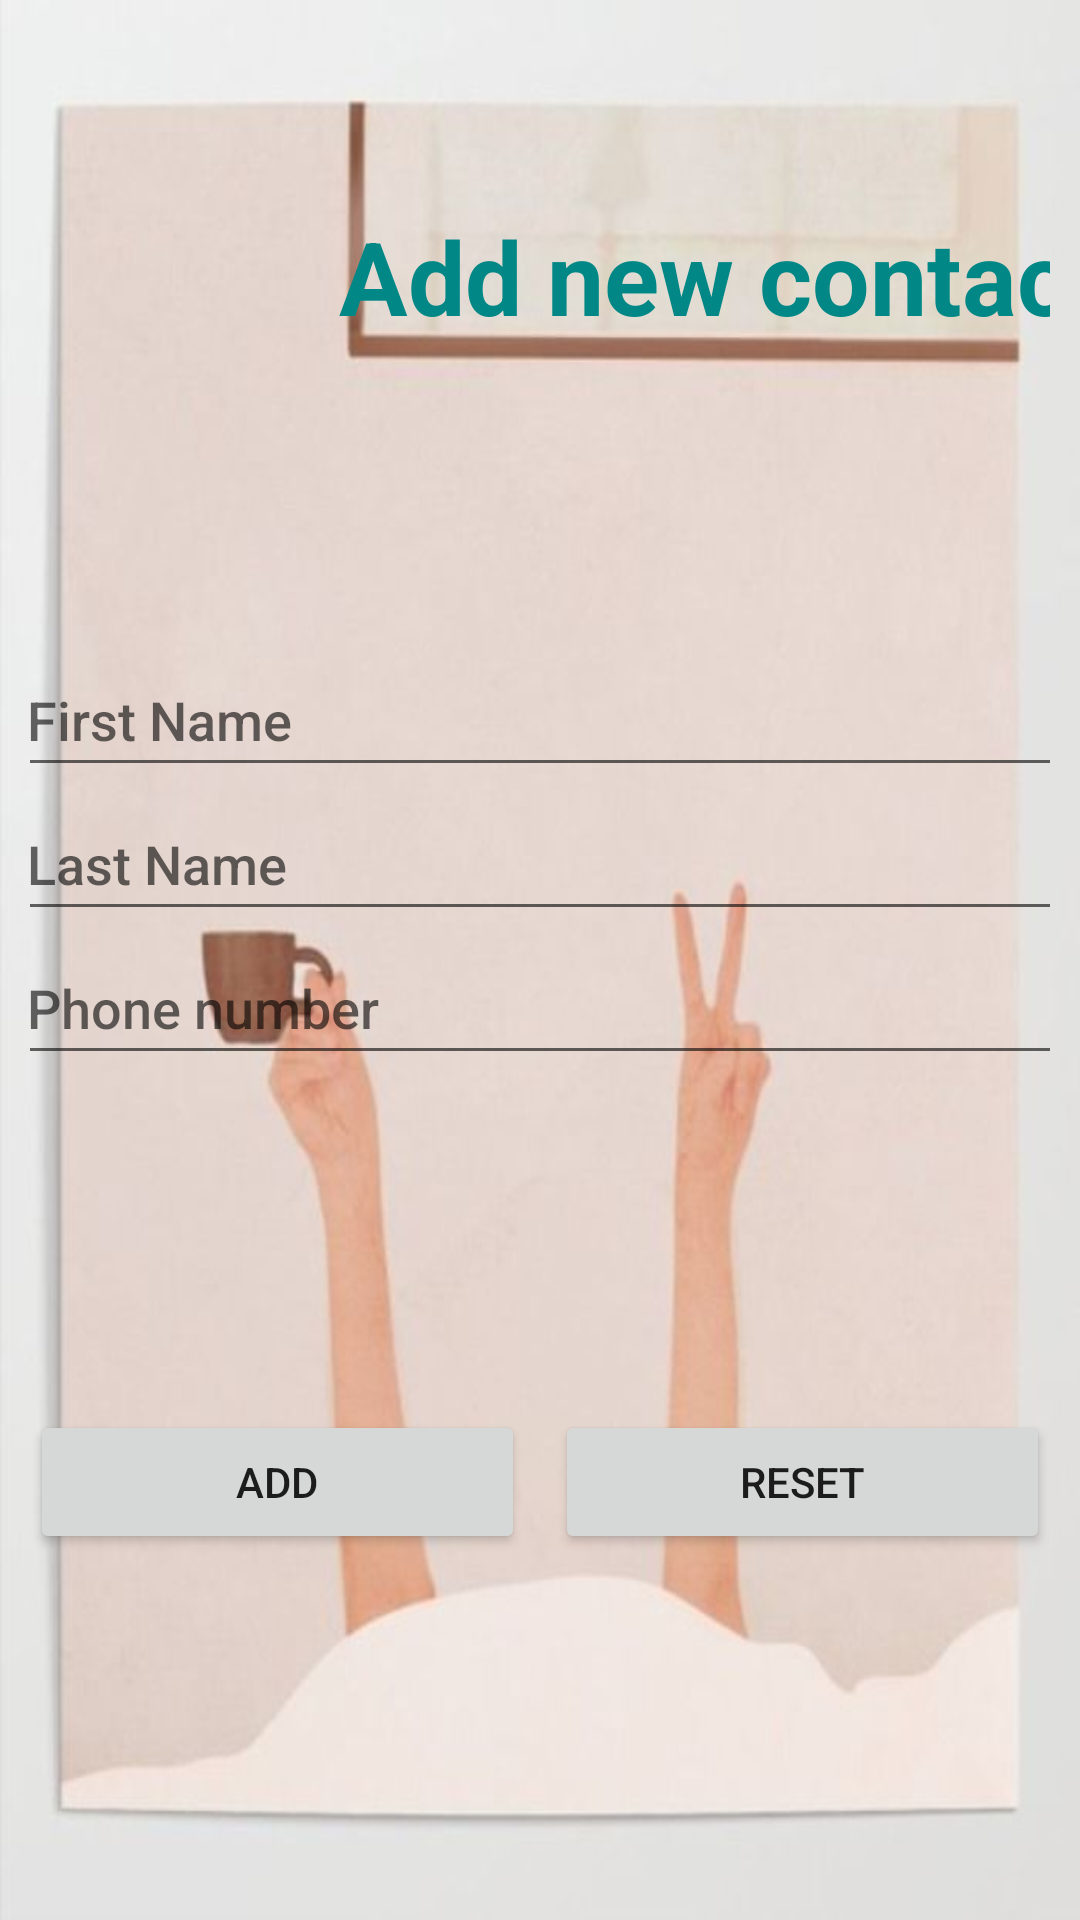

Produce the Android XML layout that renders to this screen, including the resource entries it uses.
<!-- AndroidManifest.xml: application theme Theme.GestionContact -->
<!-- res/layout/activity_add.xml -->
<?xml version="1.0" encoding="utf-8"?>
<LinearLayout xmlns:android="http://schemas.android.com/apk/res/android"
    xmlns:app="http://schemas.android.com/apk/res-auto"
    xmlns:tools="http://schemas.android.com/tools"
    android:layout_width="match_parent"
    android:layout_height="wrap_content"
    android:background="@drawable/bg"
    android:orientation="vertical"
    android:padding="10dp"
    tools:context=".Add">

    <TextView
        android:id="@+id/textView4"
        android:layout_width="365dp"
        android:layout_height="111dp"
        android:layout_gravity="center_vertical"
        android:layout_marginTop="80px"
        android:layout_marginBottom="200px"

        android:gravity="center|center_horizontal"
        android:padding="20px"
        android:text="Add new contact"
        android:textAlignment="viewEnd"

        android:textColor="@color/teal_700"
        android:textSize="34sp"
        android:textStyle="bold" />

    <EditText
        android:id="@+id/ed_fname_add"
        android:layout_width="350dp"
        android:layout_height="wrap_content"
        android:layout_gravity="center"
        android:ems="10"
        android:fontFamily="sans-serif-medium"
        android:hint="First Name"
        android:inputType="textPersonName"
        android:minHeight="48dp" />

    <EditText
        android:id="@+id/ed_lname_add"
        android:layout_width="350dp"
        android:layout_height="wrap_content"
        android:layout_gravity="center"
        android:ems="10"
        android:fontFamily="sans-serif-medium"
        android:hint="Last Name"
        android:inputType="textPersonName"
        android:minHeight="48dp" />

    <EditText
        android:id="@+id/ed_phone_add"
        android:layout_width="350dp"
        android:layout_height="wrap_content"
        android:layout_gravity="center"
        android:ems="10"
        android:fontFamily="sans-serif-medium"
        android:hint="Phone number"
        android:inputType="phone"
        android:minHeight="48dp" />

    <LinearLayout
        android:layout_width="350dp"
        android:layout_height="match_parent"
        android:layout_gravity="center"
        android:orientation="horizontal">

        <Button
            android:id="@+id/btn_add"
            android:layout_width="350dp"
            android:layout_height="wrap_content"
            android:layout_gravity="center"
            android:layout_margin="5dp"
            android:layout_weight="1"
            android:text="Add" />

        <Button
            android:id="@+id/btn_reset_add"
            android:layout_width="350dp"
            android:layout_height="wrap_content"
            android:layout_gravity="center"
            android:layout_margin="5dp"
            android:layout_weight="1"
            android:text="RESET" />
    </LinearLayout>

    <Button
        android:id="@+id/btn_show_add"
        android:layout_width="350dp"
        android:layout_height="wrap_content"
        android:layout_gravity="center"
        android:text="Show Contacts" />

</LinearLayout>
<!-- resources referenced by this layout -->
<resources>
  <!-- drawable bg: jpg bitmap (drawable-v24, 25185 bytes) -->
  <style name="Theme.GestionContact" parent="Theme.MaterialComponents.DayNight.DarkActionBar">
          
          <item name="colorPrimary">#FF9E97</item>
          <item name="colorPrimaryVariant">#A3241B</item>
          <item name="colorOnPrimary">@color/white</item>
          
          <item name="colorSecondary">@color/teal_200</item>
          <item name="colorSecondaryVariant">@color/teal_700</item>
          <item name="colorOnSecondary">@color/black</item>
          
          <item name="android:statusBarColor">#AE827F</item>
          
      </style>
  <!-- not gathered from this repository: default colours our renderer supplied (Android Studio template values) -->
  <color name="teal_200">#FF03DAC5</color>
  <color name="teal_700">#FF018786</color>
  <color name="black">#FF000000</color>
  <color name="white">#FFFFFFFF</color>
</resources>
